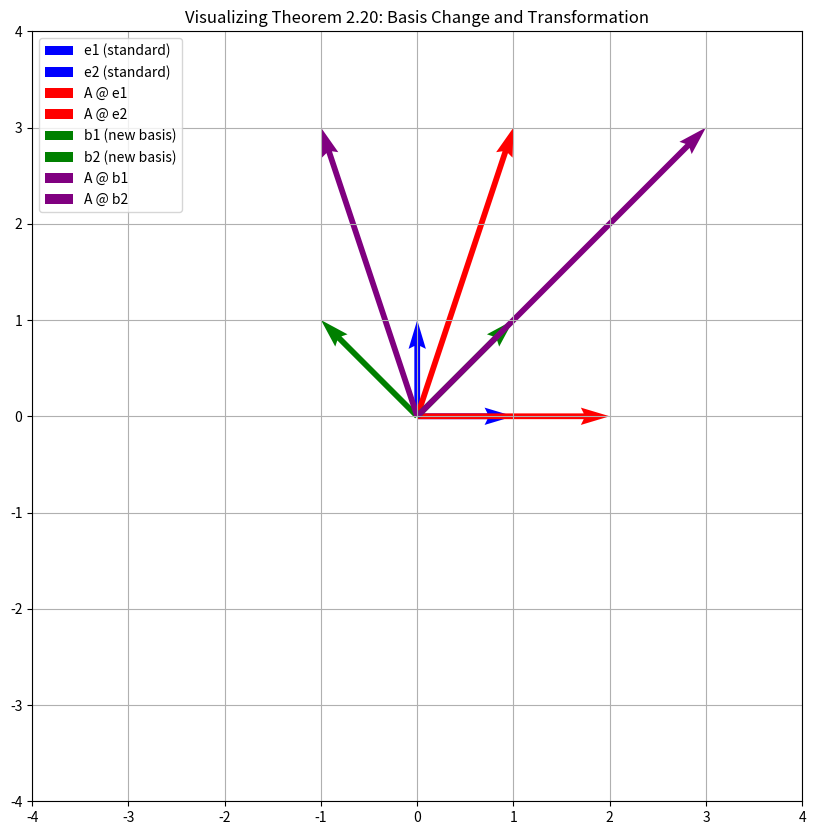

Reproduce this figure in Python.
import numpy as np
import matplotlib.pyplot as plt

# Transformation matrix A
A = np.array([[2, 1],
              [0, 3]])

# New basis vectors
v1_bar = np.array([1, 1])
v2_bar = np.array([-1, 1])
S = np.column_stack((v1_bar, v2_bar))

# Transformed matrix in new basis
T = S
T_inv = np.linalg.inv(T)
A_bar = T_inv @ A @ S

# Standard basis
e1 = np.array([1, 0])
e2 = np.array([0, 1])

# Transformed standard basis
Ae1 = A @ e1
Ae2 = A @ e2

# Transformed new basis
Ab1 = A @ v1_bar
Ab2 = A @ v2_bar

# Plot setup
fig, ax = plt.subplots(figsize=(10, 10))
ax.set_xlim(-4, 4)
ax.set_ylim(-4, 4)
ax.set_aspect('equal')
ax.grid(True)
ax.set_title('Visualizing Theorem 2.20: Basis Change and Transformation')

# Helper function to draw vectors
def draw_vector(v, color, label):
    ax.quiver(0, 0, v[0], v[1], angles='xy', scale_units='xy', scale=1, color=color, label=label)

# Plot original basis
draw_vector(e1, 'blue', 'e1 (standard)')
draw_vector(e2, 'blue', 'e2 (standard)')

# Plot transformed standard basis
draw_vector(Ae1, 'red', 'A @ e1')
draw_vector(Ae2, 'red', 'A @ e2')

# Plot new basis
draw_vector(v1_bar, 'green', 'b1 (new basis)')
draw_vector(v2_bar, 'green', 'b2 (new basis)')

# Plot transformed new basis
draw_vector(Ab1, 'purple', 'A @ b1')
draw_vector(Ab2, 'purple', 'A @ b2')

# Add legend
ax.legend(loc='upper left')
plt.show()